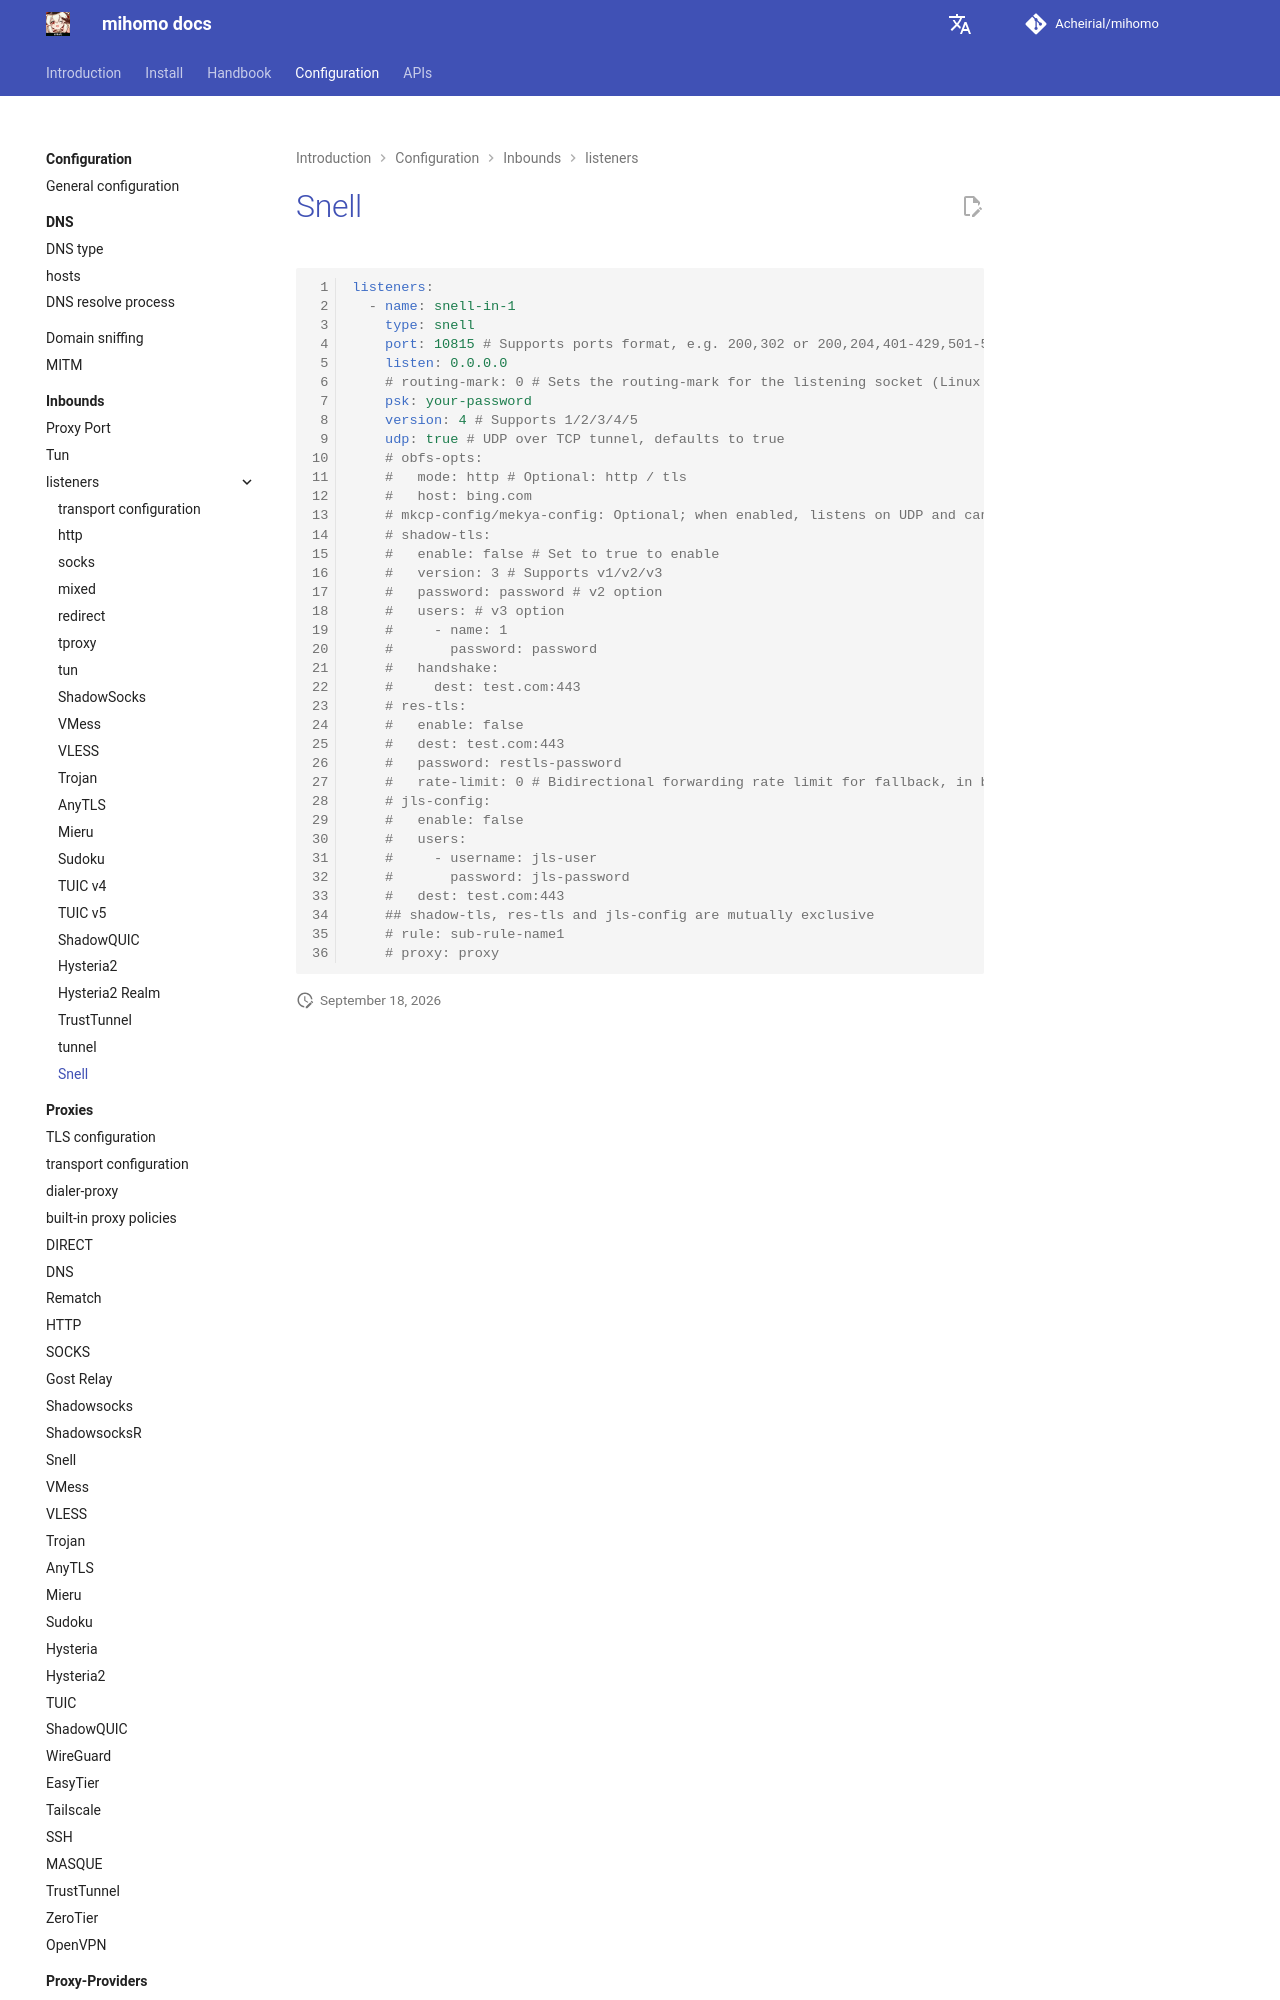

repository: Acheirial/mihomo · page: en/config/inbound/listeners/snell/index.html · generator: mkdocs

# Snell

```{.yaml linenums="1"}
listeners:
  - name: snell-in-1
    type: snell
    port: 10815 # 支持使用ports格式，例如200,302 or 200,204,401-429,501-503
    listen: 0.0.0.0
    # routing-mark: 0 # 为监听socket设置routing-mark（仅支持linux）
    psk: your-password
    version: 4 # 支持 1/2/3/4/5
    udp: true # UDP over TCP tunnel，默认 true
    # obfs-opts:
    #   mode: http # 可选：http / tls
    #   host: bing.com
    # mkcp-config/mekya-config: 可选，启用后监听 UDP，不可与 shadow-tls/res-tls/jls-config 同时使用，详见 [传输层配置](./transport.md)
    # shadow-tls:
    #   enable: false # 设置为true时开启
    #   version: 3 # 支持v1/v2/v3
    #   password: password # v2设置项
    #   users: # v3设置项
    #     - name: 1
    #       password: password
    #   handshake:
    #     dest: test.com:443
    # res-tls:
    #   enable: false
    #   dest: test.com:443
    #   password: restls-password
    #   rate-limit: 0 # fallback 双向转发限速，单位 bit/s；0 表示不限速
    # jls-config:
